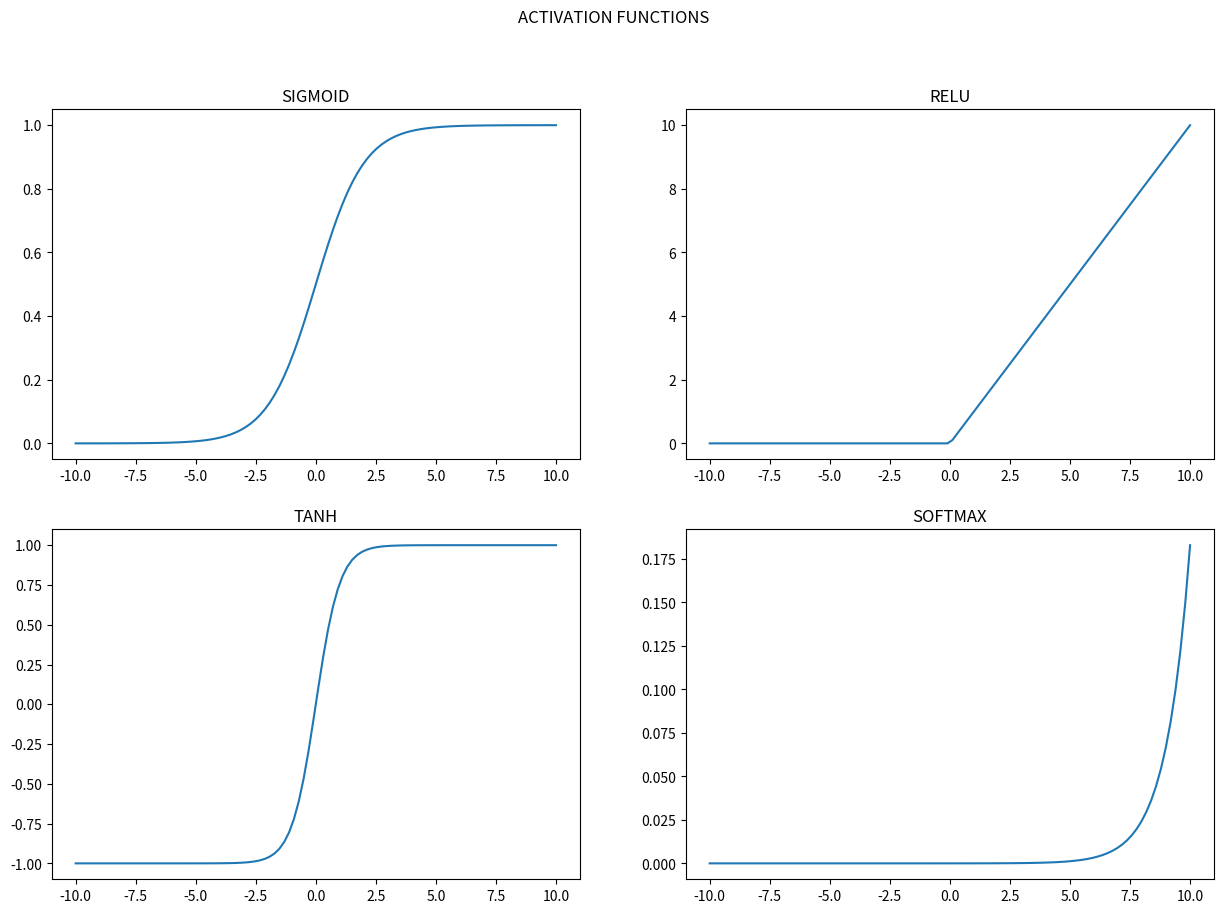

This chart was generated by the following Python code:
# -*- coding: utf-8 -*-
"""sigmoid.ipynb

Automatically generated by Colab.

Original file is located at
    https://colab.research.google.com/<link-removed>
"""

import numpy as np
import matplotlib.pyplot as plt

def sigmoid(x):
    return 1 / (1+np.exp(-x))
def relu(x):
    return np.maximum(0,x)
def tanh(x):
    return np.tanh(x)
def softmax(x):
    return np.exp(x) / np.sum(np.exp(x))

x=np.linspace(-10,10,100)
print(x)

fig,axs=plt.subplots(2,2,figsize=(15,10))
axs[0,0].plot(x, sigmoid(x))
axs[0,0].set_title("SIGMOID")

axs[0,1].plot(x, relu(x))
axs[0,1].set_title("RELU")

axs[1,0].plot(x, tanh(x))
axs[1,0].set_title("TANH")

axs[1,1].plot(x, softmax(x))
axs[1,1].set_title("SOFTMAX")
plt.suptitle('ACTIVATION FUNCTIONS')

plt.show()

